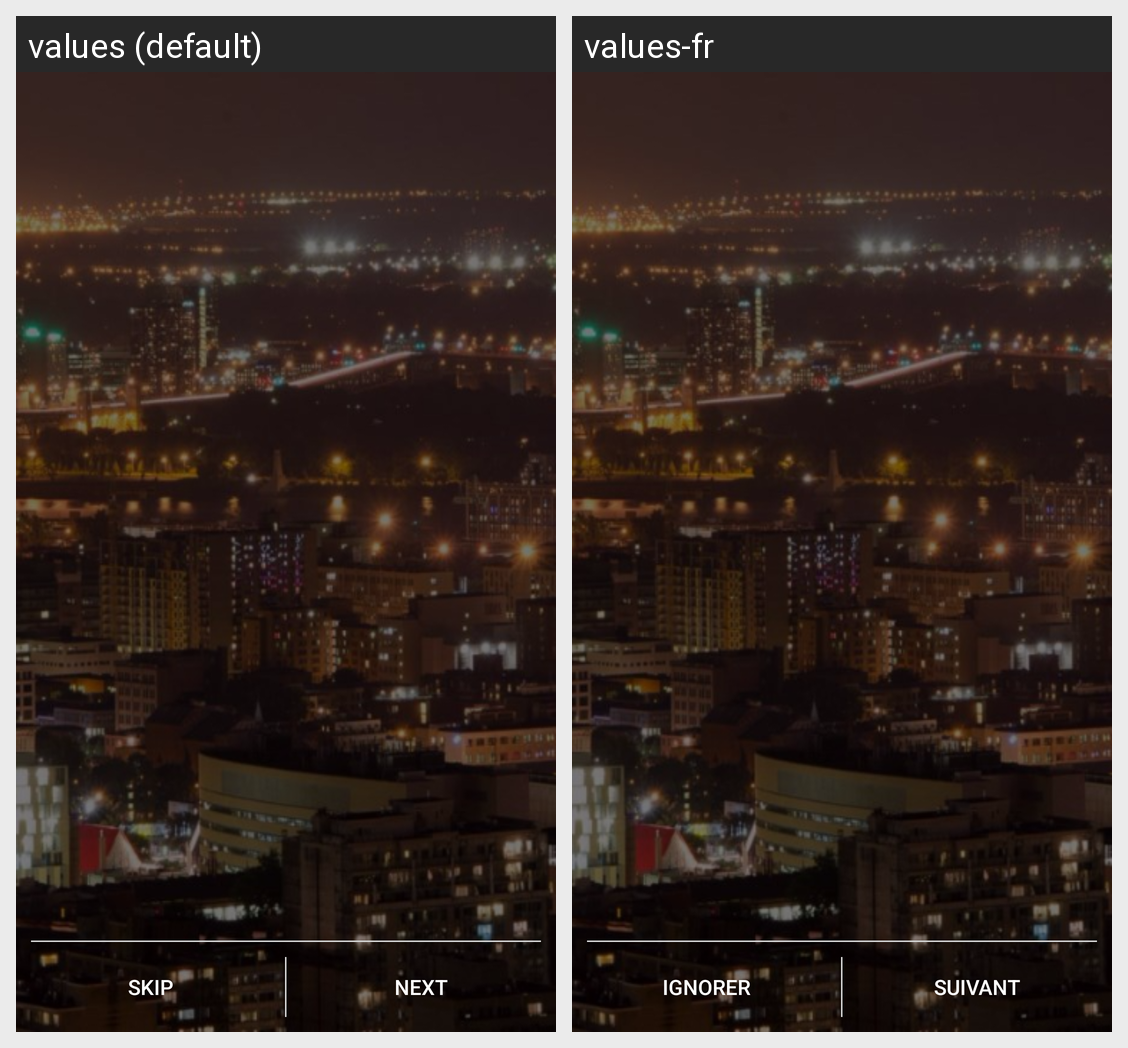

Locale-by-locale string values for the Android screen shown in this grid:
Android screen res/layout/activity_presentation.xml rendered under 2 locales, left to right: values (default), values-fr. Device: Nexus 5 (rendered at 1080×1920; each locale shown at half size, 540×960, under a caption strip naming it); theme AppTheme.
Strings drawn on this screen, with the default value and each locale's value (text and hints the layout hard-codes, and strings that could not be matched under every locale, appear in the picture but are not listed):

skip
  values: Skip
  values-fr: Ignorer

next
  values: Next
  values-fr: Suivant
